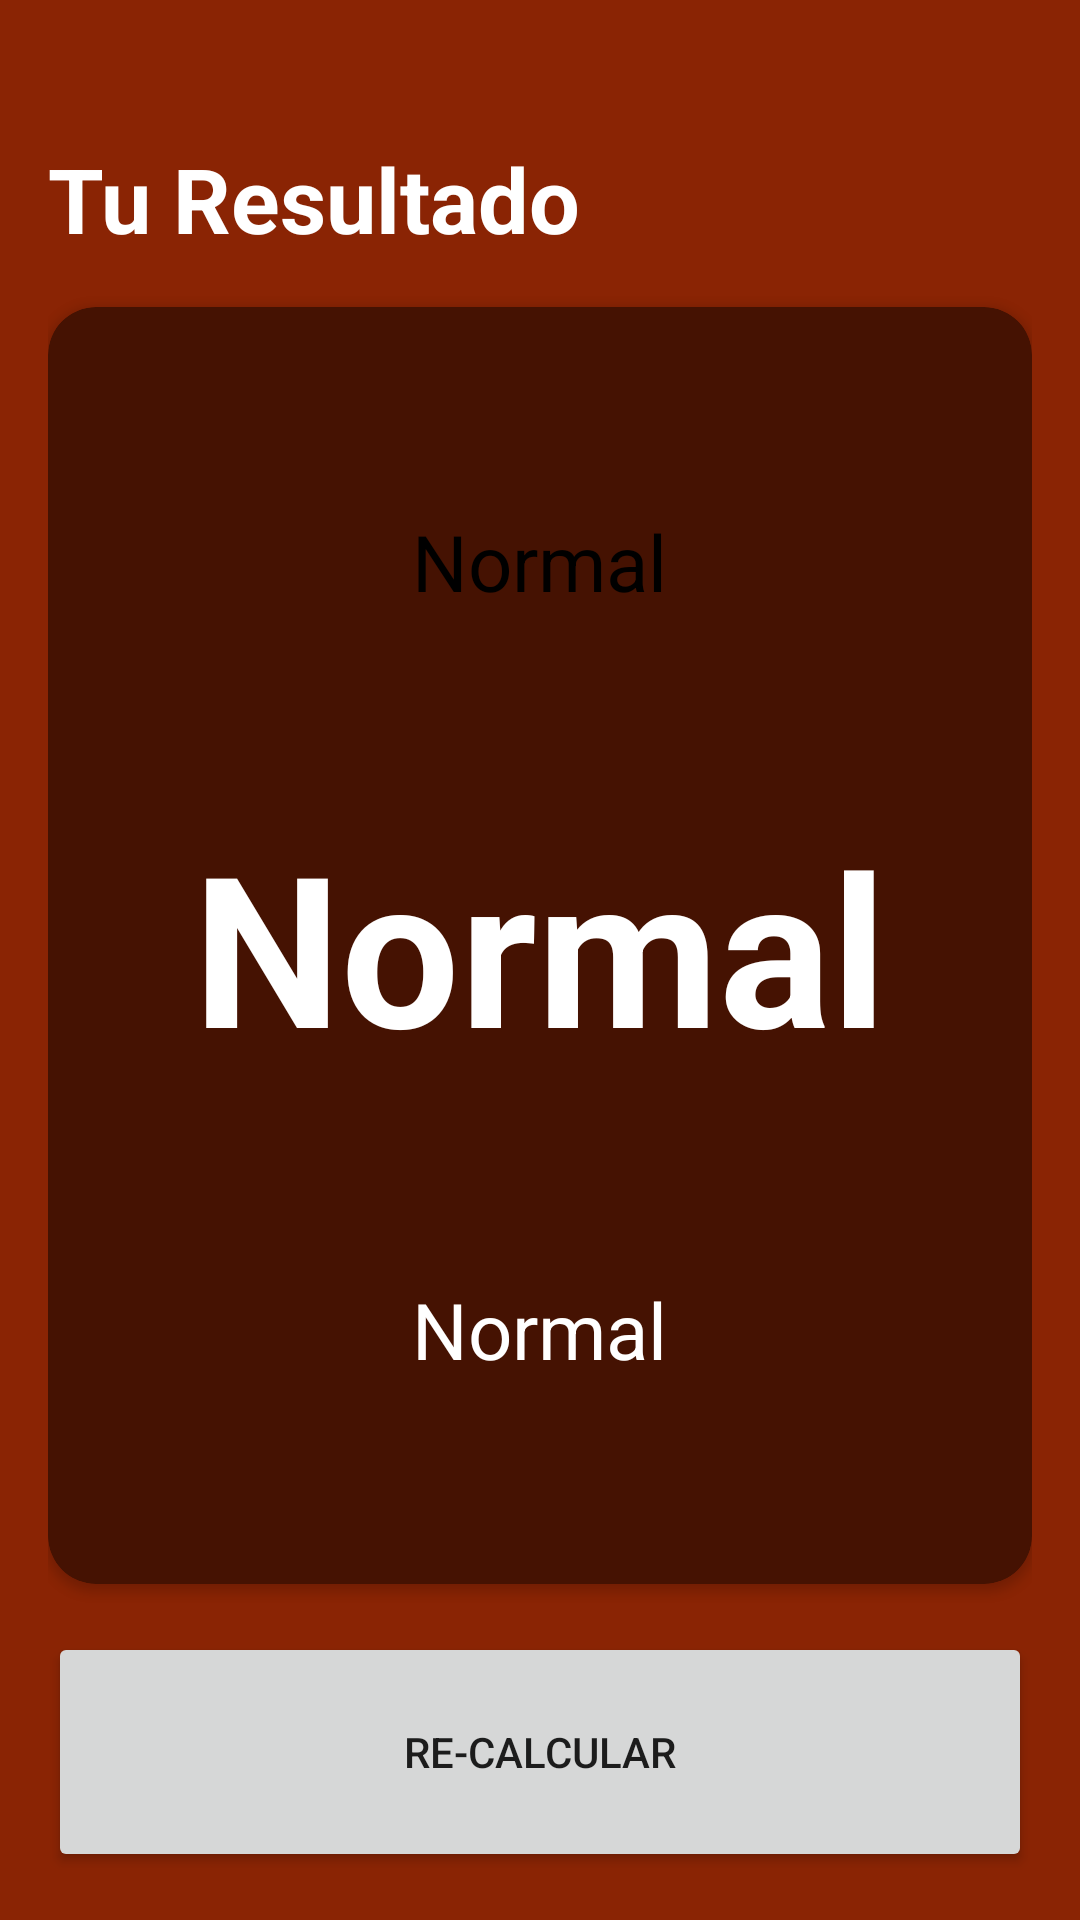

Write the Android layout XML for this screen, with the resource values it uses.
<!-- AndroidManifest.xml: application theme Theme.PepeApplication -->
<!-- res/layout/activity_result_imcactivity.xml -->
<?xml version="1.0" encoding="utf-8"?>
<androidx.constraintlayout.widget.ConstraintLayout xmlns:android="http://schemas.android.com/apk/res/android"
    xmlns:app="http://schemas.android.com/apk/res-auto"
    xmlns:tools="http://schemas.android.com/tools"
    android:layout_width="match_parent"
    android:layout_height="match_parent"
    android:background="@color/app_background"
    android:padding="16dp"
    tools:context=".imccalculator.ResultIMCActivity">

    <TextView
        android:id="@+id/tvTitle"
        android:layout_width="wrap_content"
        android:layout_height="wrap_content"
        android:layout_marginTop="30dp"
        android:text="Tu Resultado"
        android:textColor="@color/white"
        android:textSize="30sp"
        android:textStyle="bold"
        app:layout_constraintStart_toStartOf="parent"
        app:layout_constraintTop_toTopOf="parent" />

    <androidx.cardview.widget.CardView
        android:id="@+id/cvResults"
        android:layout_width="0dp"
        android:layout_height="0dp"
        android:layout_marginVertical="16dp"
        app:cardBackgroundColor="@color/app_background_selected"
        app:cardCornerRadius="16dp"
        app:layout_constraintBottom_toTopOf="@+id/btnRecalculate"
        app:layout_constraintEnd_toEndOf="parent"
        app:layout_constraintStart_toStartOf="parent"
        app:layout_constraintTop_toBottomOf="@+id/tvTitle">

        <LinearLayout
            android:layout_width="match_parent"
            android:layout_height="match_parent"
            android:layout_margin="16dp"
            android:gravity="center"
            android:orientation="vertical">

            <TextView
                android:id="@+id/tvResult"
                android:layout_width="wrap_content"
                android:layout_height="wrap_content"
                android:text="Normal"
                android:textColor="@color/black"
                android:textSize="26sp" />

            <TextView
                android:id="@+id/tvIMC"
                android:layout_width="wrap_content"
                android:layout_height="wrap_content"
                android:text="Normal"
                android:layout_marginVertical="64dp"
                android:textColor="@color/white"
                android:textSize="70sp"
                android:textStyle="bold" />

            <TextView
                android:id="@+id/tvDescription"
                android:layout_width="wrap_content"
                android:layout_height="wrap_content"
                android:text="Normal"
                android:textColor="@color/white"
                android:textSize="26sp" />

        </LinearLayout>

    </androidx.cardview.widget.CardView>

    <Button
        android:id="@+id/btnRecalculate"
        android:layout_width="0dp"
        android:layout_height="80dp"
        android:text="Re-Calcular"
        app:layout_constraintBottom_toBottomOf="parent"
        app:layout_constraintEnd_toEndOf="parent"
        app:layout_constraintStart_toStartOf="parent" />

</androidx.constraintlayout.widget.ConstraintLayout>
<!-- resources referenced by this layout -->
<resources>
  <color name="app_background">#8A2404</color>
  <color name="app_background_selected">#451202</color>
  <color name="black">#FF000000</color>
  <color name="white">#FFFFFFFF</color>
  <style name="Theme.PepeApplication" parent="Theme.MaterialComponents.DayNight.DarkActionBar">
          
          <item name="colorPrimary">@color/purple_500</item>
          <item name="colorPrimaryVariant">@color/purple_700</item>
          <item name="colorOnPrimary">@color/white</item>
          
          <item name="colorSecondary">@color/teal_200</item>
          <item name="colorSecondaryVariant">@color/teal_700</item>
          <item name="colorOnSecondary">@color/black</item>
          
          <item name="android:statusBarColor" tools:targetApi="l">?attr/colorPrimaryVariant</item>
          
      </style>
  <color name="purple_500">#FF6200EE</color>
  <color name="purple_700">#FF3700B3</color>
  <color name="teal_200">#FF03DAC5</color>
  <color name="teal_700">#FF018786</color>
</resources>
